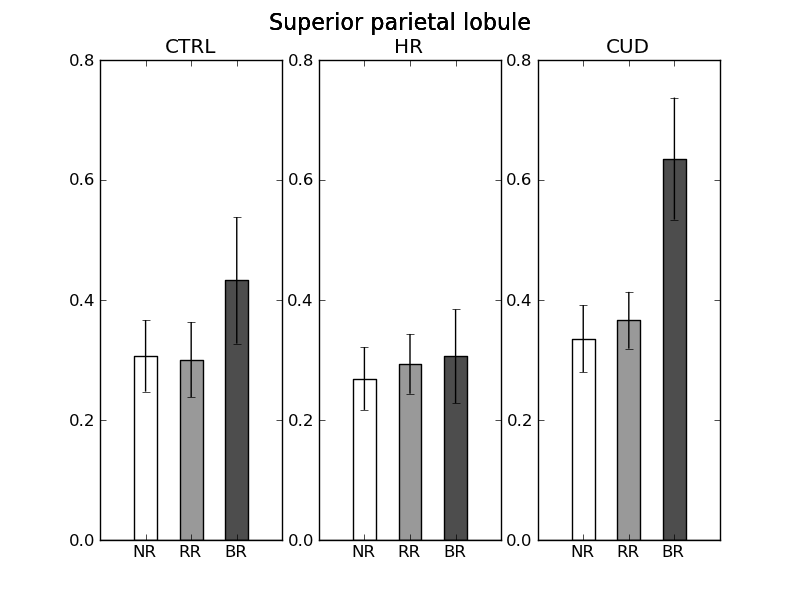

The data file committed next to this chart (first rows):
ID, GRP, NR, RR, BR
31920, 2, 0.655, 0.6388, 0.9951
31953, 1, 0.1845, 0.2622, 0.6018
32060, 3, 0.6238, 0.4989, 0.9772
32111, 1, 0.6616, 0.5839, 1.257
32120, 1, 0.2464, 0.3522, 0.3133
32235, 1, -0.01412, -0.1419, -0.1756
32378, 1, 0.3761, 0.04359, 0.1726
32443, 3, 1.161, 0.6139, 1.684
32468, 3, 0.2922, 0.2945, 0.6243
32545, 2, 0.4315, 0.3919, 0.1514
32574, 3, 0.3386, 0.3012, 0.4967
32616, 1, 0.2505, 0.06706, 0.2419
32677, 2, 0.2256, 0.3511, 0.1397
32682, 2, 0.575, 0.7592, 1.392
32768, 3, 0.3242, 0.3911, 0.5894
33099, 3, nan, nan, nan
33249, 1, -0.133, 0.1603, -0.1725
33462, 2, 0.6862, 0.5625, 0.2774
33475, 3, 0.3615, 0.3495, 0.3758
33624, 1, 0.1773, 0.1392, 0.1722
33659, 2, -0.2245, -0.1608, -0.1575
33748, 2, 0.2523, 0.3223, 0.4323
33781, 2, 0.07997, 0.1551, 0.1935
33792, 2, 0.08611, 0.001038, -0.02599
33995, 2, 0.2609, 0.4172, 0.4204
34040, 2, 0.5701, 0.568, 0.6309
34229, 3, 0.3014, 0.3033, 0.3132
35077, 1, 0.2362, 0.4065, 0.3061
35078, 3, 0.4713, 0.9027, 0.6962
35179, 3, 0.2995, 0.3822, 0.5674
35322, 3, 0.4246, 0.4211, 0.9937
35652, 3, 0.1865, 0.1049, 0.1798
35850, 2, -0.00217, 0.006396, -0.04022
35948, 1, 0.1496, 0.3415, 0.5336
36057, 3, 0.08436, 0.0402, 0.1459
36080, 3, 0.1605, 0.266, 0.131
36324, 3, 0.2184, 0.2383, 0.3409
36463, 3, 0.09166, 0.1629, 0.1567
36864, 3, 0.5407, 0.6899, 1.078
37011, 2, 0.7702, 0.1675, 0.3635
37233, 3, 0.535, 0.6425, 1.53
37457, 2, 0.2771, 0.4214, 0.9305
37638, 2, 0.1593, 0.3401, 0.4034
37678, 1, 0.521, 0.344, 0.7438
37756, 2, 0.264, 0.08731, 0.02044
37850, 2, 0.3881, 0.484, 0.2925
37865, 2, -0.06947, 0.4872, 0.3302
37954, 1, 0.7669, 0.8983, 1.115
37958, 2, 0.06992, -0.01088, 0.05996
38196, 3, 0.1912, 0.3884, 1.083
38226, 1, 0.4963, 0.4454, 0.8914
38227, 2, 0.1848, 0.259, 0.08603
38240, 1, 0.1983, 0.2865, -0.00674
38254, 2, 0.1457, 0.01622, 0.04972
38358, 2, 0.1738, 0.1402, 0.01556
38535, 3, 0.06265, 0.2169, 0.03678
38540, 3, 0.04237, 0.1158, 0.7143
38623, 1, 0.2611, 0.08588, 0.319
38653, 2, 0.2311, 0.3479, 0.08007
38691, 1, 0.5314, 0.5368, 0.6115
